Run: headless pygame with SDL's dummy video driver; simulated clock (each Clock.tick advances the game by its frame time, no real sleeping); random seed 0; keys injected as events and as key.get_pressed() state; mouse plan: one left click at the window centre at the start of phase 2, then a move to the lower-right quarter at the start of phase 3.
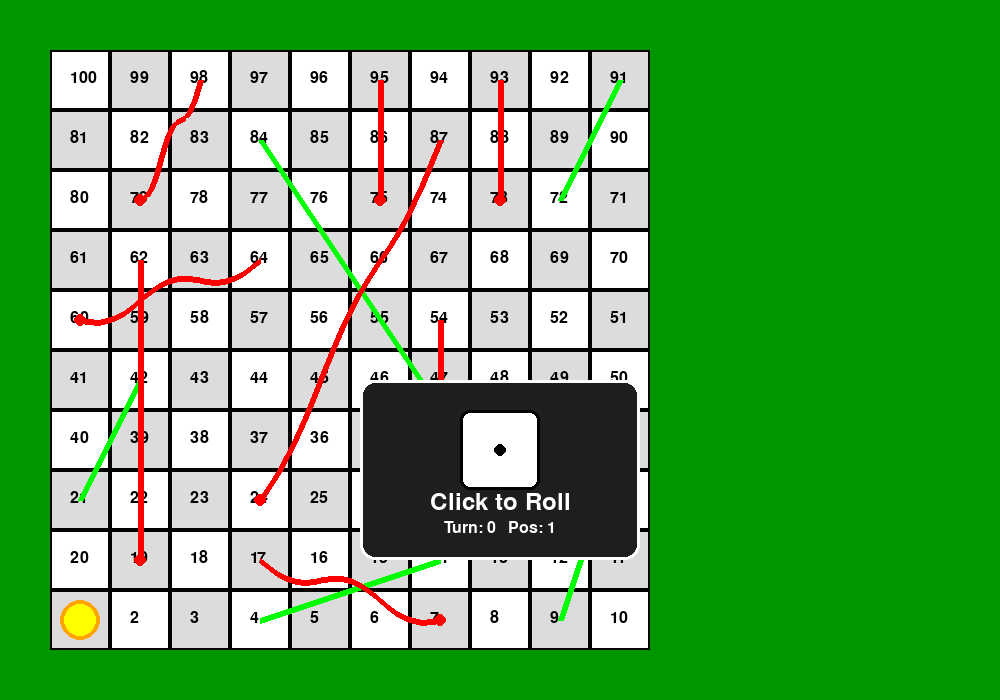
Frame 1 of 4 · flips 1–60 · no input
Frame 2 of 4 · flips 61–180 · clicked the window centre · tapped SPACE, RETURN · held RIGHT (→), D · screen unchanged from frame 1, image omitted
Frame 3 of 4 · flips 181–300 · moved the mouse to the lower-right quarter · held DOWN (↓), S · screen unchanged from frame 2, image omitted
Frame 4 of 4 · flips 301–420 · held LEFT (←), A, UP (↑), W · screen unchanged from frame 3, image omitted

The pygame program that drew these frames:

import pygame
import random
import sys
import math

# Initialize Pygame
pygame.init()

# Constants
SCREEN_WIDTH = 1000
SCREEN_HEIGHT = 700
BOARD_SIZE = 10  # 10x10 board (100 squares)
SQUARE_SIZE = 60
BOARD_X = 50
BOARD_Y = 50
WHITE = (255, 255, 255)
BLACK = (0, 0, 0)
RED = (255, 0, 0)
GREEN = (0, 255, 0)
BLUE = (0, 100, 255)
YELLOW = (255, 255, 0)
DARK_GREEN = (0, 150, 0)
PURPLE = (128, 0, 128)
ORANGE = (255, 165, 0)

# Game setup
pygame.display.set_caption("Snakes & Ladders")
screen = pygame.display.set_mode((SCREEN_WIDTH, SCREEN_HEIGHT))
clock = pygame.time.Clock()
font = pygame.font.Font(None, 36)
small_font = pygame.font.Font(None, 24)

class SnakesAndLadders:
    def __init__(self):
        self.player_pos = 1
        self.animation_pos = 1
        self.target_pos = 1

        self.turns = 0
        self.state = "idle"   # idle, rolling, moving
        self.roll_timer = 0
        self.dice_roll = 1

        self.game_over = False

        self.ladders = {4: 14, 9: 31, 21: 42, 28: 84, 72: 91}
        self.snakes = {
            17: 7, 54: 34, 62: 19, 64: 60,
            87: 24, 93: 73, 95: 75, 98: 79
        }

    def roll_dice(self):
        return random.randint(1, 6)

    def start_roll(self):
        if self.state == "idle":
            self.state = "rolling"
            self.roll_timer = 20

    def get_position_coords(self, pos):
        if pos == 0:
            return BOARD_X + SQUARE_SIZE//2, BOARD_Y + 9*SQUARE_SIZE + SQUARE_SIZE//2

        row = (100 - pos) // 10
        col = (pos - 1) % 10

        if row % 2 == 0:
            col = 9 - col

        x = BOARD_X + col * SQUARE_SIZE + SQUARE_SIZE//2
        y = BOARD_Y + row * SQUARE_SIZE + SQUARE_SIZE//2
        return x, y
    
    def draw_board(self):
        # Draw squares
        for row in range(10):
            for col in range(10):
                x = BOARD_X + col * SQUARE_SIZE
                y = BOARD_Y + row * SQUARE_SIZE

                # Checker pattern
                color = WHITE if (row + col) % 2 == 0 else (220, 220, 220)
                pygame.draw.rect(screen, color, (x, y, SQUARE_SIZE, SQUARE_SIZE))

                pygame.draw.rect(screen, BLACK, (x, y, SQUARE_SIZE, SQUARE_SIZE), 2)

        # Draw numbers (1–100)
        for pos in range(1, 101):
            x, y = self.get_position_coords(pos)
            text = small_font.render(str(pos), True, BLACK)
            screen.blit(text, (x - 10, y - 10))

        # Draw ladders
        for start, end in self.ladders.items():
            start_x, start_y = self.get_position_coords(start)
            end_x, end_y = self.get_position_coords(end)

            pygame.draw.line(screen, GREEN, (start_x, start_y), (end_x, end_y), 6)

        # Draw snakes (curvy)
        for start, end in self.snakes.items():
            start_x, start_y = self.get_position_coords(start)
            end_x, end_y = self.get_position_coords(end)

            points = []
            segments = 20
            for i in range(segments + 1):
                t = i / segments
                x = start_x + t * (end_x - start_x)
                y = start_y + t * (end_y - start_y) + 10 * math.sin(t * math.pi * 3)
                points.append((x, y))

            pygame.draw.lines(screen, RED, False, points, 6)
            pygame.draw.circle(screen, RED, (int(end_x), int(end_y)), 6)

    def draw_dice(self, x, y, roll=None):
        # Show random faces while rolling
        if self.state == "rolling":
            roll = random.randint(1, 6)

        # Dice background
        pygame.draw.rect(screen, WHITE, (x-40, y-40, 80, 80), border_radius=10)
        pygame.draw.rect(screen, BLACK, (x-40, y-40, 80, 80), 3, border_radius=10)

        # Dot positions
        dots = {
            1: [(x, y)],
            2: [(x-15, y-15), (x+15, y+15)],
            3: [(x-15, y-15), (x, y), (x+15, y+15)],
            4: [(x-15, y-15), (x-15, y+15), (x+15, y-15), (x+15, y+15)],
            5: [(x-15, y-15), (x-15, y+15), (x, y), (x+15, y-15), (x+15, y+15)],
            6: [(x-20, y-15), (x-20, y), (x-20, y+15),
                (x+20, y-15), (x+20, y), (x+20, y+15)]
        }

        # Draw dots
        if roll is not None:
            for dot in dots[roll]:
                pygame.draw.circle(screen, BLACK, dot, 6)

    def draw(self):
        print("DRAWING FRAME")
        screen.fill(DARK_GREEN)
        
        self.draw_board()

        # Draw player
        px, py = self.get_position_coords(self.animation_pos)
        pygame.draw.circle(screen, YELLOW, (int(px), int(py)), 20)
        pygame.draw.circle(screen, ORANGE, (int(px), int(py)), 20, 4)

        # Draw dice
        # 🎯 Only show UI when not moving
        # 🎯 GAME OVER SCREEN
        if self.game_over:
            box_x = SCREEN_WIDTH // 2 - 180
            box_y = 250
            box_w = 360
            box_h = 200

            # Box
            pygame.draw.rect(screen, (30, 30, 30), (box_x, box_y, box_w, box_h), border_radius=15)
            pygame.draw.rect(screen, YELLOW, (box_x, box_y, box_w, box_h), 4, border_radius=15)

            # Text
            win_text = font.render("YOU WON!", True, YELLOW)
            turns_text = small_font.render(
                f"Completed in {self.turns} turns!", True, WHITE
            )
            restart_text = small_font.render("Click anywhere to restart", True, WHITE)

            screen.blit(win_text, (SCREEN_WIDTH//2 - win_text.get_width()//2, box_y + 40))
            screen.blit(turns_text, (SCREEN_WIDTH//2 - turns_text.get_width()//2, box_y + 90))
            screen.blit(restart_text, (SCREEN_WIDTH//2 - restart_text.get_width()//2, box_y + 130))


        # 🎲 NORMAL UI (only when not moving AND not game over)
        elif self.state != "moving":

            box_x = SCREEN_WIDTH // 2 - 140
            box_y = 380
            box_w = 280
            box_h = 180

            pygame.draw.rect(screen, (30, 30, 30), (box_x, box_y, box_w, box_h), border_radius=15)
            pygame.draw.rect(screen, WHITE, (box_x, box_y, box_w, box_h), 3, border_radius=15)

            # Dice
            self.draw_dice(
                SCREEN_WIDTH // 2,
                box_y + 70,
                self.dice_roll if self.state != "rolling" else None
            )

            # Text
            instr1 = font.render("Click to Roll", True, WHITE)
            instr2 = small_font.render(
                f"Turn: {self.turns}   Pos: {self.player_pos}", True, WHITE
            )

            screen.blit(instr1, (SCREEN_WIDTH//2 - instr1.get_width()//2, box_y + 110))
            screen.blit(instr2, (SCREEN_WIDTH//2 - instr2.get_width()//2, box_y + 140))

        pygame.display.flip()

    def update(self):
        if self.game_over:
            return

        # 🎲 Rolling phase
        if self.state == "rolling":
            self.roll_timer -= 1

            if self.roll_timer <= 0:
                self.dice_roll = self.roll_dice()
                self.target_pos = self.player_pos + self.dice_roll

                if self.target_pos > 100:
                    self.target_pos = self.player_pos

                self.animation_pos = self.player_pos
                self.state = "moving"

        # 🚶 Moving phase
        elif self.state == "moving":
            if self.animation_pos < self.target_pos:
                self.animation_pos += 1

            else:
                # Check snakes or ladders
                if self.animation_pos in self.ladders:
                    self.animation_pos = self.ladders[self.animation_pos]
                elif self.animation_pos in self.snakes:
                    self.animation_pos = self.snakes[self.animation_pos]

                self.player_pos = self.animation_pos
                self.turns += 1

                if self.player_pos == 100:
                    self.game_over = True

                self.state = "idle"

    def handle_click(self, pos):
        if self.game_over:
            self.__init__()
            return

        x, y = pos

        # Click dice
        box_x = SCREEN_WIDTH // 2 - 140
        box_y = 380
        box_w = 280
        box_h = 180

        if (box_x < x < box_x + box_w and box_y < y < box_y + box_h):
            self.start_roll()

def main():
    game = SnakesAndLadders()
    
    running = True
    while running:
        for event in pygame.event.get():
            if event.type == pygame.QUIT:
                running = False
            elif event.type == pygame.MOUSEBUTTONDOWN:
                game.handle_click(event.pos)
        
        game.update()
        game.draw()
        clock.tick(60)
    
    pygame.quit()
    sys.exit()

if __name__ == "__main__":
    main()
